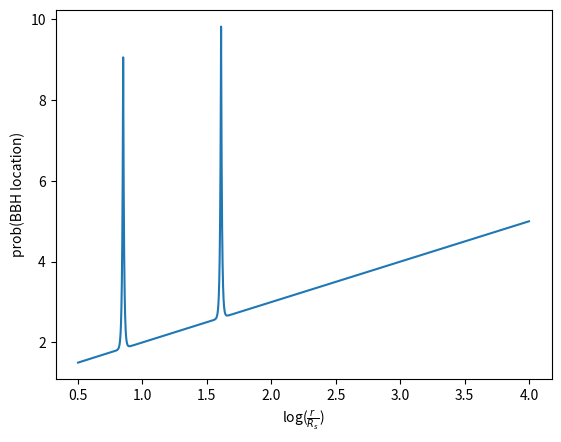

The script that saved this image:
import numpy as np
import matplotlib.pyplot as plt
from scipy.stats import laplace



def rad_prior(logr):
    #linear in log scale:
    logslope= 1
    intercept=1

    #Laplacian/resonance peaks:
    center1=0.85
    center2=1.61
    width1=np.log(2)
    width2=np.log(2) #2 R_s on log scale
    linear= logslope * logr +intercept
    #normalize it in log space??????
    #area= logslope*logr.max()**2+intercept*logr.max() - (logslope*logr.min()**2+intercept*logr.min())
    #linear/=area

    #c=2 the scipy documentation is a lie
    #defined with a center and scale in log space
    #just eyeballed scale factor to shrink the width and then rescaled the entire distribution 
    peak1= (laplace.pdf(logr, center1, width1/100))/10
    peak2=(laplace.pdf(logr, center2, width2/100))/10
    return linear + peak1 +peak2      # /3 if each is normalized IF WANT TO NORMALIZE? MAYBE?


#radius (in terms of Swarzchild radii) on a log scale
logr= np.linspace(0.5, 4, 100000) #already log
#print(logr)

plt.plot(logr, rad_prior(logr))

#print(help(laplace.ppf))
#test1=laplace.pdf(logr,2,width1/100)
#plt.plot(logr, test1)
plt.xlabel(r'log($\frac{r}{R_s}$)')
plt.ylabel('prob(BBH location)')
plt.show()

